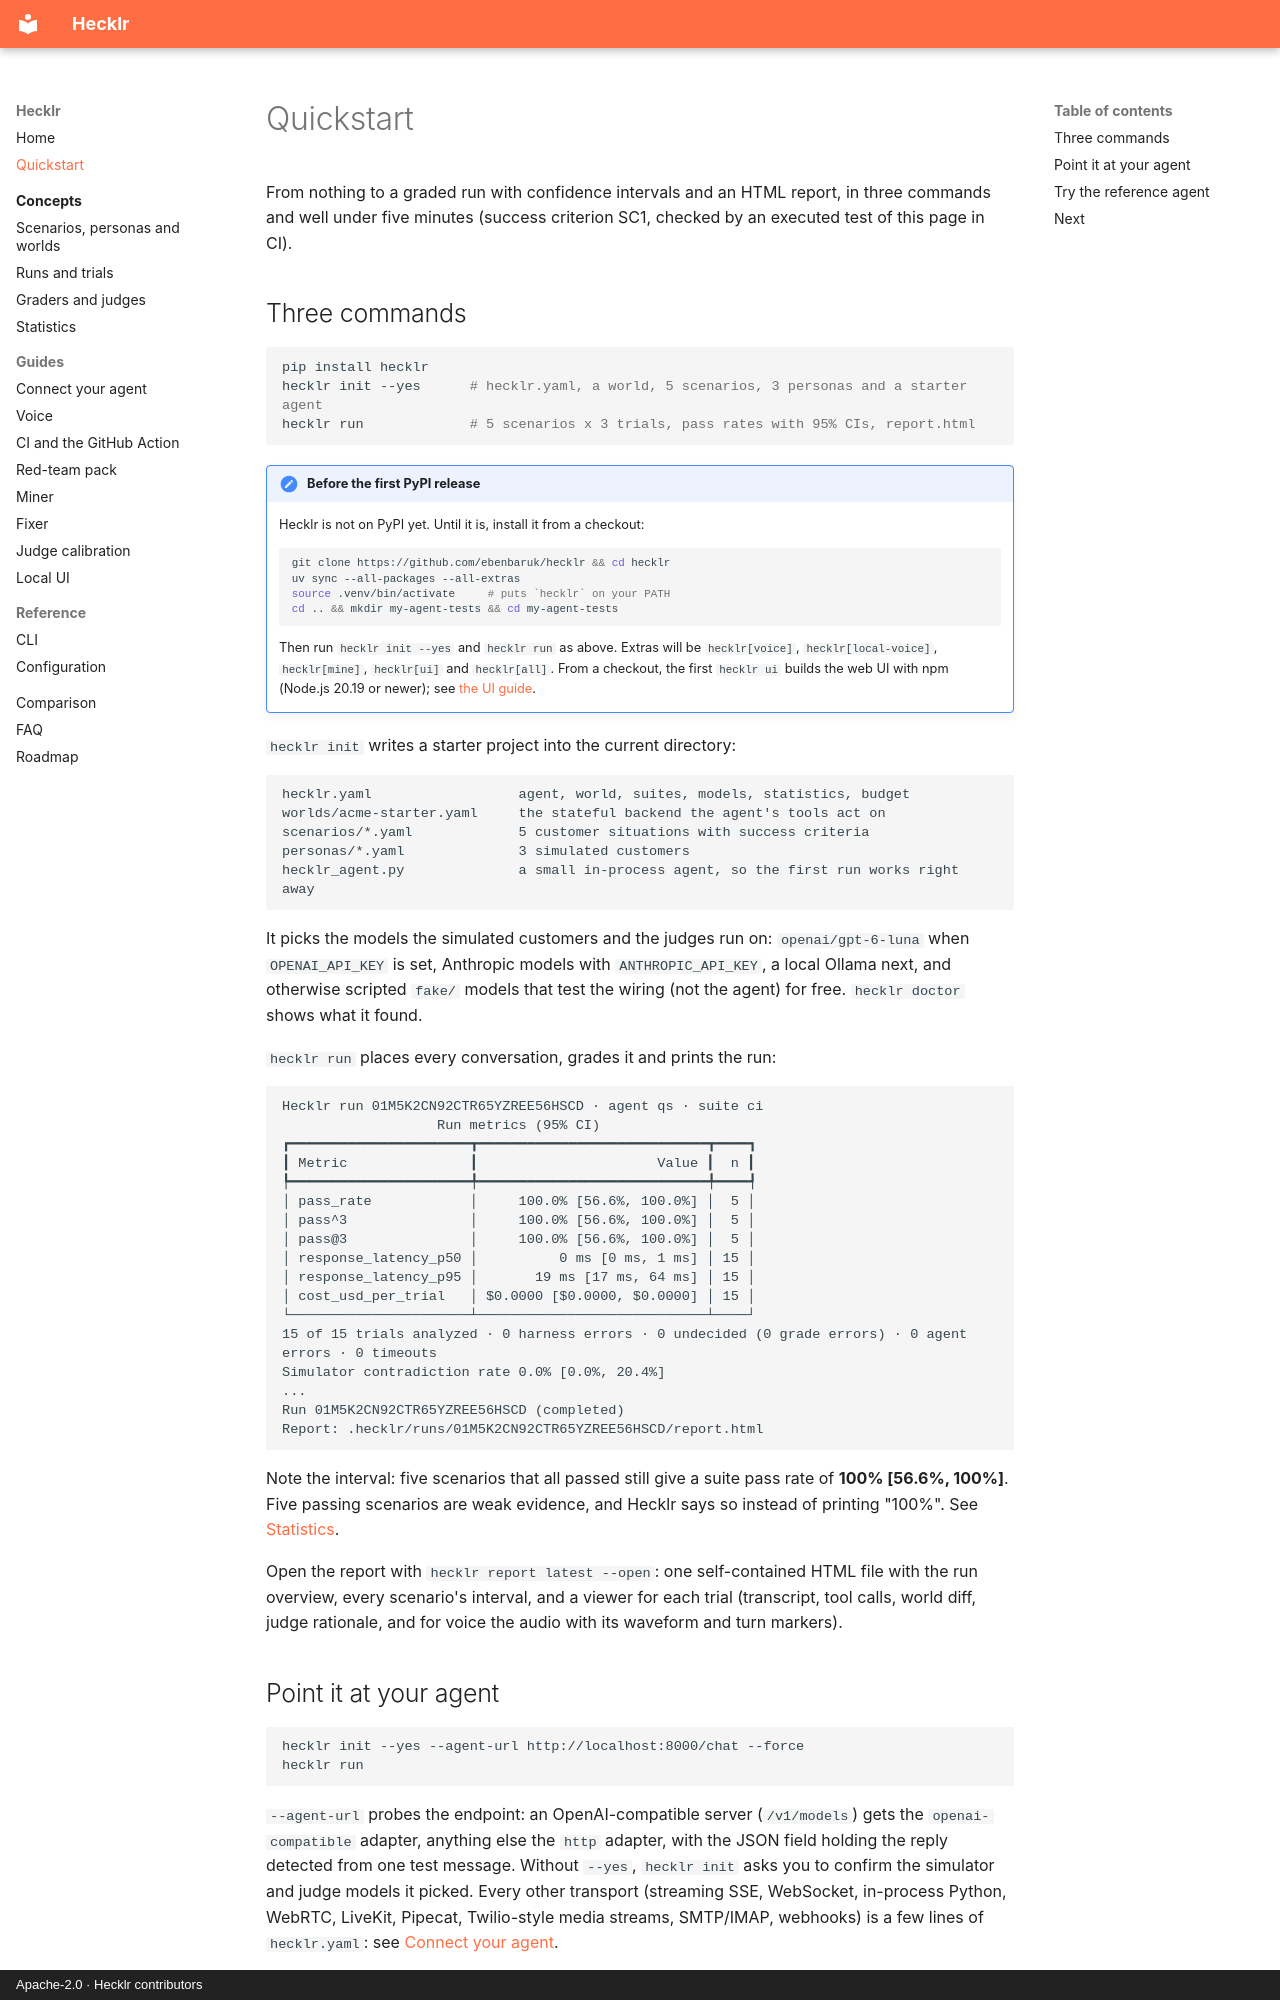

repository: ebenbaruk/hecklr · page: quickstart/index.html · generator: mkdocs · copyright: Apache-2.0 · Hecklr contributors

# Quickstart

From nothing to a graded run with confidence intervals and an HTML report, in three commands and
well under five minutes (success criterion SC1, checked by an executed test of this page in CI).

## Three commands

<!-- docs-test: quickstart -->
```bash
pip install hecklr
hecklr init --yes      # hecklr.yaml, a world, 5 scenarios, 3 personas and a starter agent
hecklr run             # 5 scenarios x 3 trials, pass rates with 95% CIs, report.html
```

!!! note "Before the first PyPI release"
    Hecklr is not on PyPI yet. Until it is, install it from a checkout:

    ```bash
    git clone https://github.com/ebenbaruk/hecklr && cd hecklr
    uv sync --all-packages --all-extras
    source .venv/bin/activate     # puts `hecklr` on your PATH
    cd .. && mkdir my-agent-tests && cd my-agent-tests
    ```

    Then run `hecklr init --yes` and `hecklr run` as above. Extras will be `hecklr[voice]`,
    `hecklr[local-voice]`, `hecklr[mine]`, `hecklr[ui]` and `hecklr[all]`. From a checkout, the
    first `hecklr ui` builds the web UI with npm (Node.js 20.19 or newer); see
    [the UI guide](guides/ui.md).

`hecklr init` writes a starter project into the current directory:

```text
hecklr.yaml                  agent, world, suites, models, statistics, budget
worlds/acme-starter.yaml     the stateful backend the agent's tools act on
scenarios/*.yaml             5 customer situations with success criteria
personas/*.yaml              3 simulated customers
hecklr_agent.py              a small in-process agent, so the first run works right away
```

It picks the models the simulated customers and the judges run on: `openai/gpt-6-luna` when
`OPENAI_API_KEY` is set, Anthropic models with `ANTHROPIC_API_KEY`, a local Ollama next, and
otherwise scripted `fake/` models that test the wiring (not the agent) for free. `hecklr doctor`
shows what it found.

`hecklr run` places every conversation, grades it and prints the run:

```text
Hecklr run 01M5K2CN92CTR65YZREE56HSCD · agent qs · suite ci
                   Run metrics (95% CI)
┏━━━━━━━━━━━━━━━━━━━━━━┳━━━━━━━━━━━━━━━━━━━━━━━━━━━━┳━━━━┓
┃ Metric               ┃                      Value ┃  n ┃
┡━━━━━━━━━━━━━━━━━━━━━━╇━━━━━━━━━━━━━━━━━━━━━━━━━━━━╇━━━━┩
│ pass_rate            │     100.0% [56.6%, 100.0%] │  5 │
│ pass^3               │     100.0% [56.6%, 100.0%] │  5 │
│ pass@3               │     100.0% [56.6%, 100.0%] │  5 │
│ response_latency_p50 │          0 ms [0 ms, 1 ms] │ 15 │
│ response_latency_p95 │       19 ms [17 ms, 64 ms] │ 15 │
│ cost_usd_per_trial   │ $0.0000 [$0.0000, $0.0000] │ 15 │
└──────────────────────┴────────────────────────────┴────┘
15 of 15 trials analyzed · 0 harness errors · 0 undecided (0 grade errors) · 0 agent errors · 0 timeouts
Simulator contradiction rate 0.0% [0.0%, 20.4%]
...
Run 01M5K2CN92CTR65YZREE56HSCD (completed)
Report: .hecklr/runs/01M5K2CN92CTR65YZREE56HSCD/report.html
```

Note the interval: five scenarios that all passed still give a suite pass rate of
**100% [56.6%, 100%]**. Five passing scenarios are weak evidence, and Hecklr says so instead of
printing "100%". See [Statistics](concepts/statistics.md).

Open the report with `hecklr report latest --open`: one self-contained HTML file with the run
overview, every scenario's interval, and a viewer for each trial (transcript, tool calls, world
diff, judge rationale, and for voice the audio with its waveform and turn markers).
